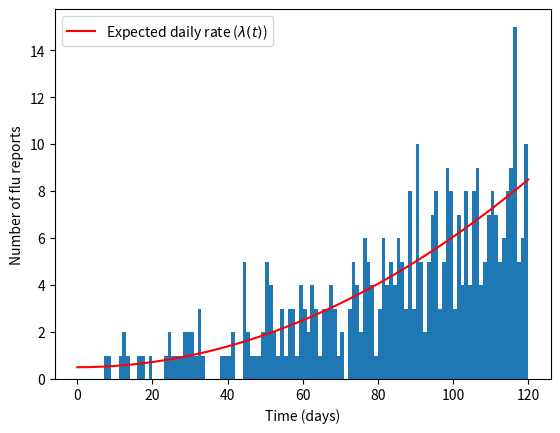

Recreate this plot in Python.
import numpy as np
import matplotlib.pyplot as plt

f = lambda t : 0.5*(1+(t/30)**2)

tmax = 120

maxl = f(tmax)

t = 0

origsamples = []

while t < tmax:
    u = np.random.random()
    t += -1/maxl*np.log(u)
    if t < tmax:
        origsamples.append(t)

samples = []

for samp in origsamples:
    u = np.random.random()
    if u < f(samp)/maxl:
        samples.append(samp)

plt.hist(samples,range=(0,tmax),bins=tmax)

print(f'Number of reports: {len(samples)}')

xvals = np.linspace(0,tmax,200)
plt.plot(xvals,f(xvals),c='r',label=r'Expected daily rate ($\lambda(t)$)')

plt.xlabel('Time (days)')
plt.ylabel('Number of flu reports')
plt.legend()
plt.show()
